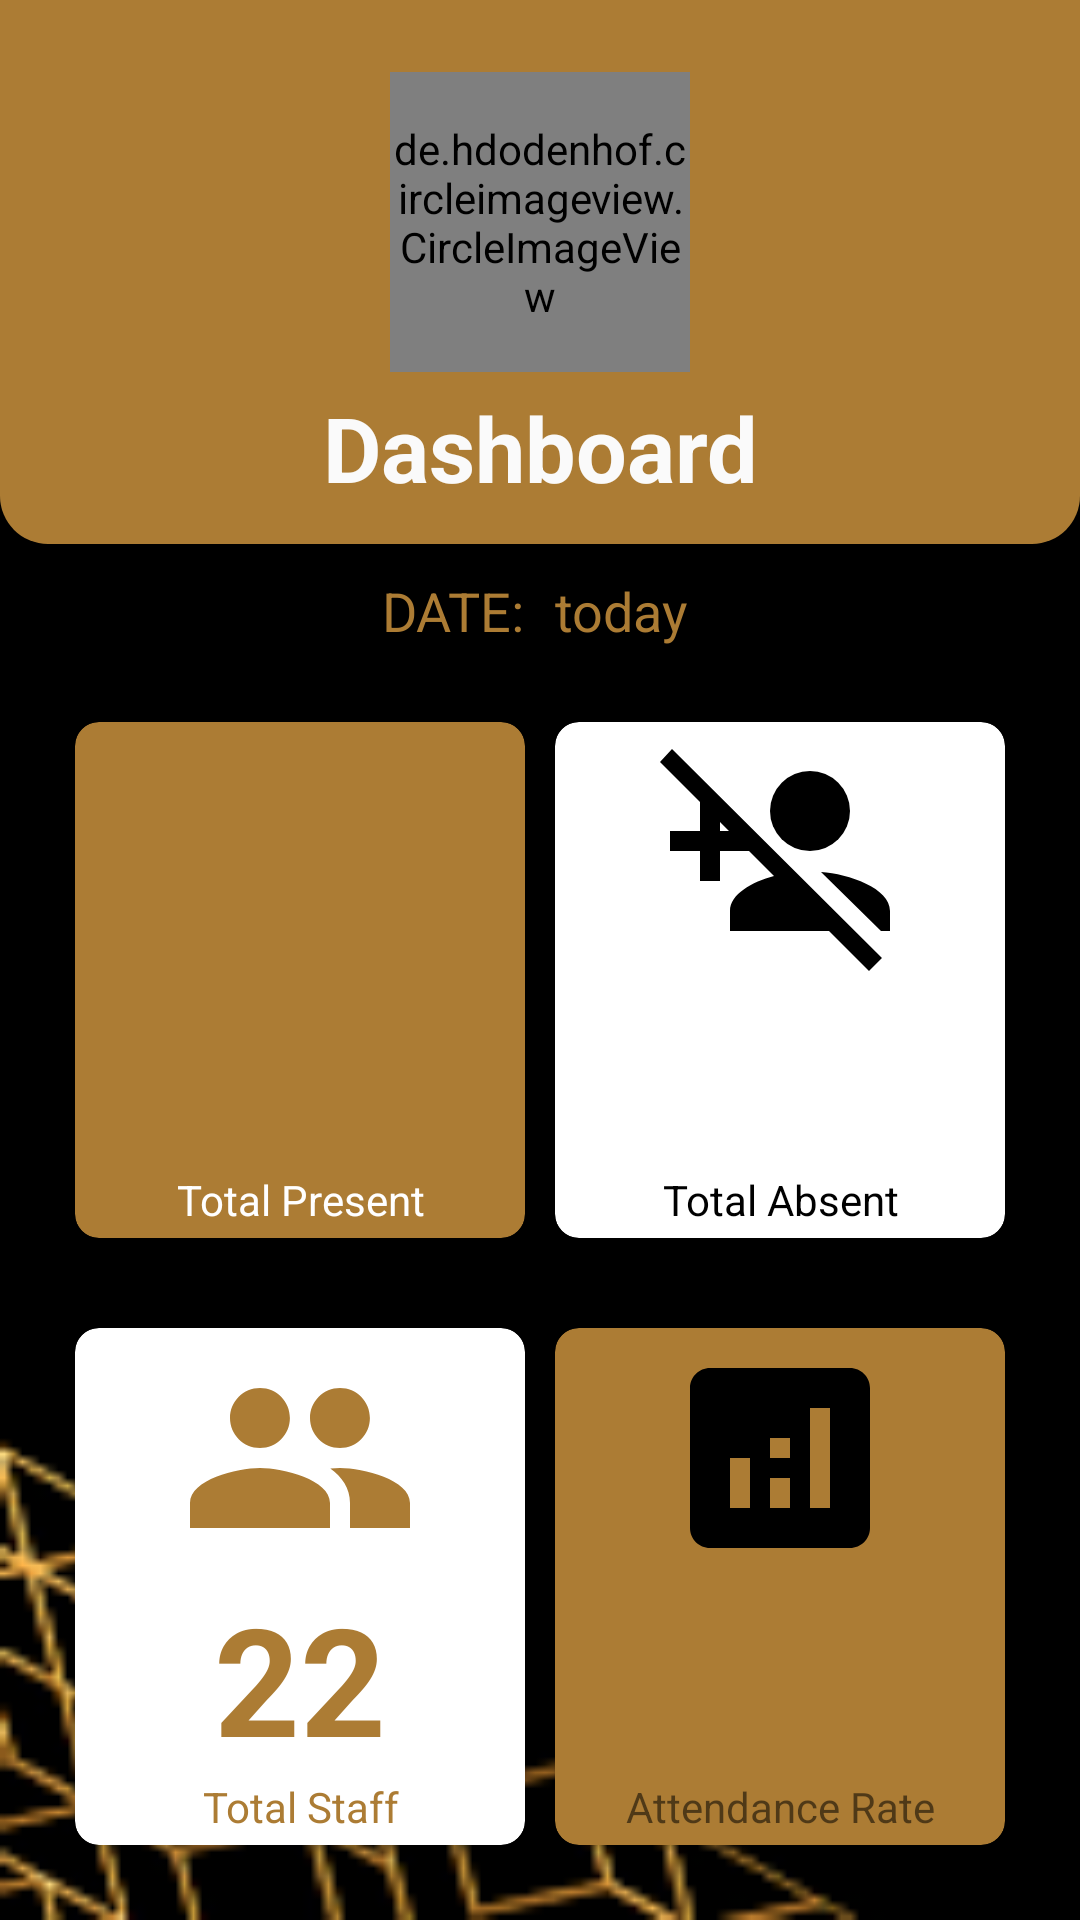

Android layout source for this screen:
<!-- AndroidManifest.xml: application theme Theme.AuthThree -->
<!-- res/layout/fragment_dashboard.xml -->
<?xml version="1.0" encoding="utf-8"?>
<LinearLayout xmlns:android="http://schemas.android.com/apk/res/android"
    xmlns:app="http://schemas.android.com/apk/res-auto"
    xmlns:tools="http://schemas.android.com/tools"
    android:layout_width="match_parent"
    android:layout_height="match_parent"
    android:orientation="vertical"
    android:weightSum="7"
    tools:context=".DashboardFragment"
    android:background="@drawable/luxe_bg">

    <LinearLayout
        android:layout_width="match_parent"
        android:layout_height="wrap_content"
        android:orientation="vertical"
        android:layout_weight="1"
        android:gravity="bottom"
        android:background="@drawable/header_bg"
        android:padding="12dp">

        <de.hdodenhof.circleimageview.CircleImageView
            android:layout_width="100dp"
            android:layout_height="100dp"
            android:src="@drawable/luxe_logo"
            android:layout_gravity="center"
            android:layout_marginTop="10dp"/>

        <TextView
            android:layout_width="match_parent"
            android:layout_height="wrap_content"
            android:text="@string/dashboard"
            android:textSize="30sp"
            android:textColor="#fafafa"
            android:textStyle="bold"
            android:gravity="center_horizontal"
            android:layout_marginTop="5dp"/>


    </LinearLayout>

    <LinearLayout
        android:layout_width="match_parent"
        android:layout_height="wrap_content"
        android:orientation="horizontal"
        android:paddingTop="10dp"
        android:baselineAligned="false">

        <LinearLayout
            android:layout_width="match_parent"
            android:layout_height="wrap_content"
            android:layout_weight="1"
            android:gravity="end"
            android:orientation="vertical"
            android:paddingEnd="5dp"
            android:paddingStart="20dp">

            <TextView
                android:layout_width="wrap_content"
                android:layout_height="wrap_content"
                android:text="@string/date"
                android:textSize="18sp"
                android:textColor="@color/dirty_gold"/>


        </LinearLayout>

        <LinearLayout
            android:layout_width="match_parent"
            android:layout_height="wrap_content"
            android:layout_weight="1"
            android:paddingStart="5dp"
            android:paddingEnd="10dp"
            android:gravity="start"
            android:orientation="vertical">

            <TextView
                android:layout_width="wrap_content"
                android:layout_height="wrap_content"
                android:id="@+id/current_date_view"
                android:text="@string/today"
                android:textSize="18sp"
                android:textColor="@color/dirty_gold"/>


        </LinearLayout>


    </LinearLayout>


    <LinearLayout
        android:layout_width="match_parent"
        android:layout_height="wrap_content"
        android:layout_weight="6"
        android:orientation="vertical"
        android:weightSum="2"
        android:padding="10dp">

        <LinearLayout
            android:layout_width="match_parent"
            android:layout_height="wrap_content"
            android:layout_weight="1"
            android:weightSum="2"
            android:padding="10dp"
            tools:ignore="NestedWeights">

            <androidx.cardview.widget.CardView
                android:layout_width="wrap_content"
                android:layout_height="match_parent"
                android:layout_weight="1"
                app:cardElevation="2dp"
                app:cardCornerRadius="8dp"
                android:layout_margin="5dp"
                android:background="#fff"
                app:cardBackgroundColor="@color/dirty_gold">

                <LinearLayout
                    android:layout_width="match_parent"
                    android:layout_height="match_parent"
                    android:orientation="vertical"
                    android:gravity="center">

                    <ImageView
                        android:layout_width="80dp"
                        android:layout_height="80dp"
                        android:src="@drawable/ic_baseline_fact_check_24_100"
                        android:contentDescription="@string/total_present"/>

                    <TextView
                        android:id="@+id/total_present_TV"
                        android:layout_width="match_parent"
                        android:layout_height="wrap_content"
                        android:text=""
                        android:textStyle="bold"
                        android:textSize="50sp"
                        android:textColor="@color/white"
                        android:textAlignment="center"
                        />

                    <TextView
                        android:layout_width="match_parent"
                        android:layout_height="wrap_content"
                        android:text="@string/total_present"
                        android:textAlignment="center"
                        android:textColor="@color/white"
                        />

                </LinearLayout>
            </androidx.cardview.widget.CardView>
            <androidx.cardview.widget.CardView
                android:layout_width="wrap_content"
                android:layout_height="match_parent"
                android:layout_weight="1"
                app:cardElevation="2dp"
                app:cardCornerRadius="8dp"
                android:layout_margin="5dp"
                android:background="#fff">

                <LinearLayout
                    android:layout_width="match_parent"
                    android:layout_height="match_parent"
                    android:orientation="vertical"
                    android:gravity="center">

                    <ImageView
                        android:layout_width="80dp"
                        android:layout_height="80dp"
                        android:src="@drawable/ic_baseline_person_add_disabled_24_100"
                        android:contentDescription="@string/total_absent"/>

                    <TextView
                        android:id="@+id/total_absent"
                        android:layout_width="match_parent"
                        android:layout_height="wrap_content"
                        android:text=""
                        android:textStyle="bold"
                        android:textSize="50sp"
                        android:textColor="@color/black"
                        android:textAlignment="center"
                        />

                    <TextView
                        android:layout_width="match_parent"
                        android:layout_height="wrap_content"
                        android:text="@string/total_absent"
                        android:textColor="@color/black"
                        android:textAlignment="center"
                        />

                </LinearLayout>
            </androidx.cardview.widget.CardView>




        </LinearLayout>

        <LinearLayout
            android:layout_width="match_parent"
            android:layout_height="wrap_content"
            android:layout_weight="1"
            android:weightSum="2"
            android:padding="10dp"
            >

            <androidx.cardview.widget.CardView
                android:layout_width="wrap_content"
                android:layout_height="match_parent"
                android:layout_weight="1"
                app:cardElevation="2dp"
                app:cardCornerRadius="8dp"
                android:layout_margin="5dp"
                android:background="#fff">

                <LinearLayout
                    android:layout_width="match_parent"
                    android:layout_height="match_parent"
                    android:orientation="vertical"
                    android:gravity="center">

                    <ImageView
                        android:layout_width="80dp"
                        android:layout_height="80dp"
                        android:src="@drawable/ic_baseline_people_24_100"
                        android:contentDescription="@string/total_staff"/>

                    <TextView
                        android:id="@+id/total_number_of_staff_TV"
                        android:layout_width="match_parent"
                        android:layout_height="wrap_content"
                        android:text="@string/total_number_of_staff"
                        android:textSize="50sp"
                        android:textStyle="bold"
                        android:textColor="@color/dirty_gold"
                        android:textAlignment="center"
                        />

                    <TextView
                        android:layout_width="match_parent"
                        android:layout_height="wrap_content"
                        android:text="@string/total_staff"
                        android:textColor="@color/dirty_gold"
                        android:textAlignment="center"
                        />

                </LinearLayout>
            </androidx.cardview.widget.CardView>
            <androidx.cardview.widget.CardView
                android:layout_width="wrap_content"
                android:layout_height="match_parent"
                android:layout_weight="1"
                app:cardElevation="2dp"
                app:cardCornerRadius="8dp"
                android:layout_margin="5dp"
                android:background="#fff"
                app:cardBackgroundColor="@color/dirty_gold">

                <LinearLayout
                    android:layout_width="match_parent"
                    android:layout_height="match_parent"
                    android:orientation="vertical"
                    android:gravity="center">

                    <ImageView
                        android:layout_width="80dp"
                        android:layout_height="80dp"
                        android:src="@drawable/ic_baseline_analytics_24_100"
                        android:contentDescription="@string/attendance_rate"/>

                    <TextView
                        android:id="@+id/average_attendance_TV"
                        android:layout_width="match_parent"
                        android:layout_height="wrap_content"
                        android:text=""
                        android:textStyle="bold"
                        android:textSize="50sp"
                        android:textColor="@color/black"
                        android:textAlignment="center"
                        />

                    <TextView
                        android:layout_width="match_parent"
                        android:layout_height="wrap_content"
                        android:text="@string/attendance_rate"
                        android:textAlignment="center"
                        />

                </LinearLayout>
            </androidx.cardview.widget.CardView>

        </LinearLayout>


    </LinearLayout>




</LinearLayout>
<!-- resources referenced by this layout -->
<resources>
  <color name="black">#FF000000</color>
  <color name="dirty_gold">#AC7C34</color>
  <color name="white">#FFFFFFFF</color>
  <!-- drawable header_bg (drawable) -->
  <?xml version="1.0" encoding="utf-8"?>
  
  <shape xmlns:android="http://schemas.android.com/apk/res/android">
      <solid android:color="@color/dirty_gold"/>
      <corners
          android:bottomRightRadius="16dp"
          android:bottomLeftRadius="16dp"/>
  </shape>
  <!-- drawable ic_baseline_analytics_24_100 (drawable) -->
  <vector android:height="100dp" android:tint="@color/black"
      android:viewportHeight="24" android:viewportWidth="24"
      android:width="100dp" xmlns:android="http://schemas.android.com/apk/res/android">
      <path android:fillColor="@android:color/white" android:pathData="M19,3L5,3c-1.1,0 -2,0.9 -2,2v14c0,1.1 0.9,2 2,2h14c1.1,0 2,-0.9 2,-2L21,5c0,-1.1 -0.9,-2 -2,-2zM9,17L7,17v-5h2v5zM13,17h-2v-3h2v3zM13,12h-2v-2h2v2zM17,17h-2L15,7h2v10z"/>
  </vector>
  <!-- drawable ic_baseline_people_24_100 (drawable) -->
  <vector android:height="100dp" android:tint="#AC7C34"
      android:viewportHeight="24" android:viewportWidth="24"
      android:width="100dp" xmlns:android="http://schemas.android.com/apk/res/android">
      <path android:fillColor="@android:color/white" android:pathData="M16,11c1.66,0 2.99,-1.34 2.99,-3S17.66,5 16,5c-1.66,0 -3,1.34 -3,3s1.34,3 3,3zM8,11c1.66,0 2.99,-1.34 2.99,-3S9.66,5 8,5C6.34,5 5,6.34 5,8s1.34,3 3,3zM8,13c-2.33,0 -7,1.17 -7,3.5L1,19h14v-2.5c0,-2.33 -4.67,-3.5 -7,-3.5zM16,13c-0.29,0 -0.62,0.02 -0.97,0.05 1.16,0.84 1.97,1.97 1.97,3.45L17,19h6v-2.5c0,-2.33 -4.67,-3.5 -7,-3.5z"/>
  </vector>
  <!-- drawable ic_baseline_person_add_disabled_24_100 (drawable) -->
  <vector android:height="100dp" android:tint="@color/black"
      android:viewportHeight="24" android:viewportWidth="24"
      android:width="100dp" xmlns:android="http://schemas.android.com/apk/res/android">
      <path android:fillColor="@android:color/white" android:pathData="M15,8m-4,0a4,4 0,1 1,8 0a4,4 0,1 1,-8 0"/>
      <path android:fillColor="@android:color/white" android:pathData="M23,20v-2c0,-2.3 -4.1,-3.7 -6.9,-3.9l6,5.9h0.9zM11.4,14.5C9.2,15.1 7,16.3 7,18v2h9.9l4,4 1.3,-1.3 -21,-20.9L0,3.1l4,4L4,10L1,10v2h3v3h2v-3h2.9l2.5,2.5zM6,10v-0.9l0.9,0.9L6,10z"/>
  </vector>
  <!-- drawable luxe_bg: png bitmap (drawable-v24, 6042 bytes) -->
  <!-- drawable luxe_logo: png bitmap (drawable-v24, 6178 bytes) -->
  <string name="attendance_rate">Attendance Rate</string>
  <string name="dashboard">Dashboard</string>
  <string name="date">DATE:</string>
  <string name="today">today</string>
  <string name="total_absent">Total Absent</string>
  <string name="total_number_of_staff">22</string>
  <string name="total_present">Total Present</string>
  <string name="total_staff">Total Staff</string>
  <style name="Theme.AuthThree" parent="Theme.MaterialComponents.DayNight.DarkActionBar">
          
          <item name="colorPrimary">@color/dirty_gold</item>
          <item name="colorPrimaryVariant">@color/purple_700</item>
          <item name="colorOnPrimary">@color/white</item>
          
          <item name="colorSecondary">@color/teal_200</item>
          <item name="colorSecondaryVariant">@color/teal_700</item>
          <item name="colorOnSecondary">@color/black</item>
          
          <item name="android:statusBarColor" tools:targetApi="l">?attr/colorPrimaryVariant</item>
          
      </style>
  <color name="purple_700">#FF3700B3</color>
  <color name="teal_200">#FF03DAC5</color>
  <color name="teal_700">#FF018786</color>
</resources>
